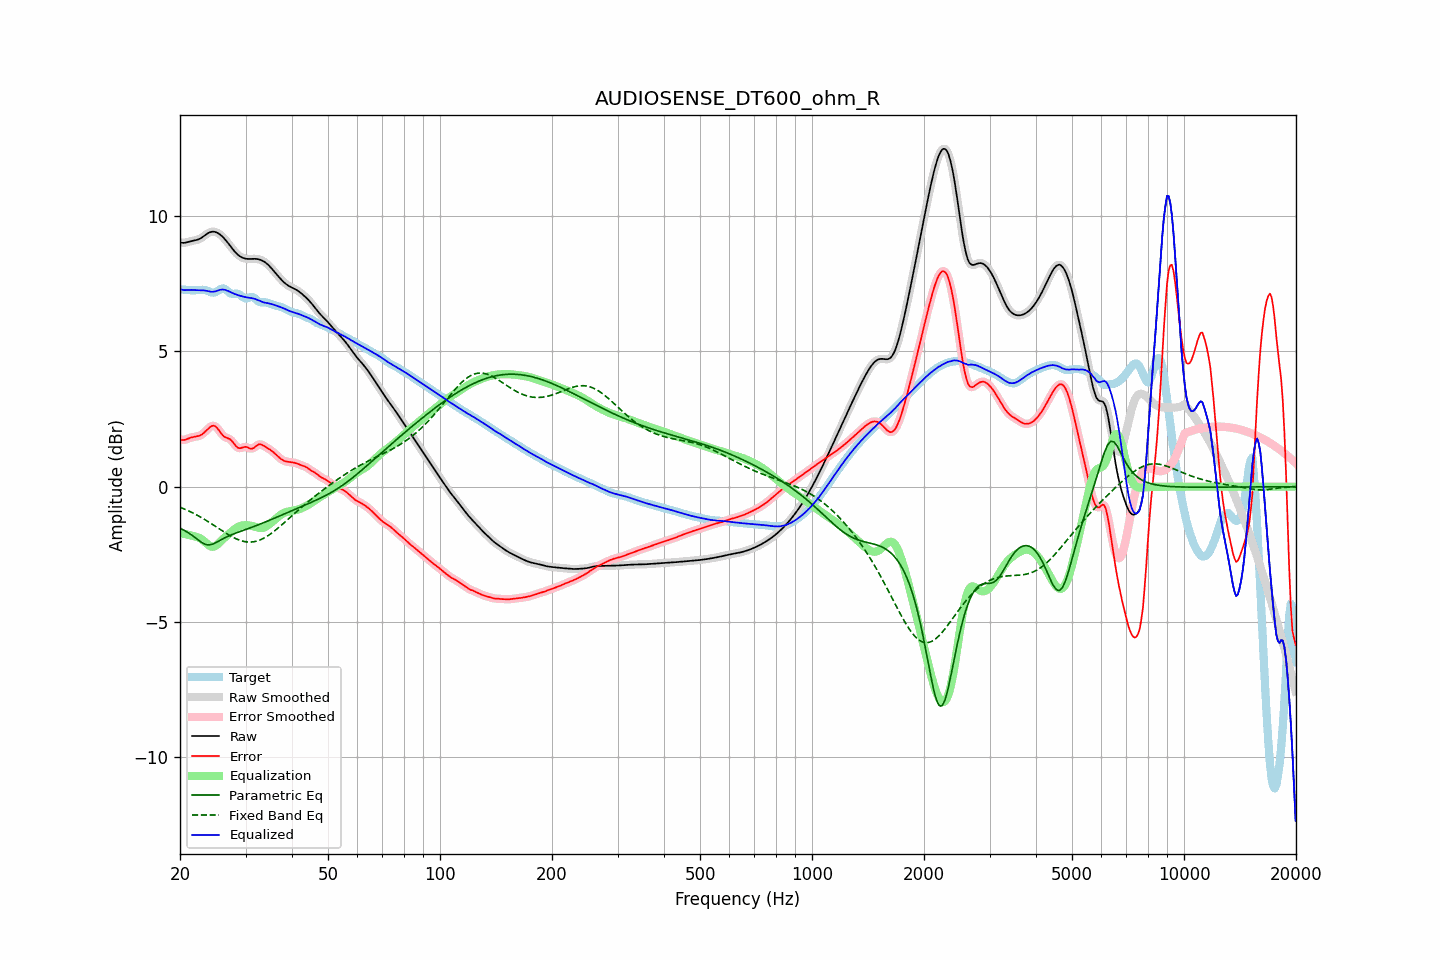

The table this chart was drawn from, first rows:
frequency, raw, error, smoothed, error_smoothed, equalization, parametric_eq, fixed_band_eq, equalized_raw, equalized_smoothed, target
20.00, 9.03, 1.74, 9.03, 1.74, -1.72, -1.53, -0.76, 7.31, 7.30, 7.29
20.20, 9.01, 1.73, 9.02, 1.73, -1.73, -1.56, -0.78, 7.28, 7.29, 7.29
20.40, 9.01, 1.72, 9.01, 1.73, -1.74, -1.59, -0.81, 7.27, 7.27, 7.28
20.61, 9.01, 1.73, 9.02, 1.74, -1.75, -1.63, -0.83, 7.26, 7.27, 7.28
20.81, 9.03, 1.75, 9.03, 1.75, -1.76, -1.66, -0.86, 7.27, 7.27, 7.27
21.02, 9.05, 1.78, 9.05, 1.78, -1.77, -1.70, -0.89, 7.27, 7.27, 7.27
21.23, 9.06, 1.80, 9.06, 1.80, -1.79, -1.74, -0.91, 7.27, 7.27, 7.26
21.44, 9.08, 1.82, 9.08, 1.82, -1.80, -1.78, -0.94, 7.27, 7.27, 7.26
21.66, 9.09, 1.83, 9.09, 1.83, -1.82, -1.82, -0.97, 7.27, 7.27, 7.26
21.87, 9.10, 1.84, 9.10, 1.84, -1.83, -1.86, -1.00, 7.27, 7.27, 7.26
22.09, 9.11, 1.85, 9.11, 1.85, -1.85, -1.91, -1.03, 7.26, 7.26, 7.26
22.31, 9.13, 1.86, 9.13, 1.86, -1.87, -1.95, -1.06, 7.26, 7.26, 7.27
22.54, 9.15, 1.88, 9.15, 1.88, -1.89, -2.00, -1.10, 7.26, 7.26, 7.27
22.76, 9.18, 1.91, 9.19, 1.91, -1.93, -2.04, -1.13, 7.26, 7.26, 7.28
22.99, 9.22, 1.95, 9.22, 1.95, -1.97, -2.08, -1.17, 7.26, 7.26, 7.28
23.22, 9.27, 2.00, 9.27, 2.00, -2.01, -2.11, -1.20, 7.25, 7.25, 7.27
23.45, 9.31, 2.05, 9.31, 2.05, -2.07, -2.14, -1.24, 7.25, 7.25, 7.26
23.69, 9.35, 2.11, 9.35, 2.11, -2.12, -2.15, -1.27, 7.23, 7.23, 7.24
23.92, 9.39, 2.17, 9.39, 2.17, -2.17, -2.15, -1.31, 7.22, 7.22, 7.21
24.16, 9.41, 2.22, 9.41, 2.22, -2.20, -2.14, -1.35, 7.21, 7.21, 7.19
24.40, 9.42, 2.25, 9.42, 2.25, -2.22, -2.13, -1.39, 7.20, 7.20, 7.18
24.65, 9.42, 2.25, 9.42, 2.25, -2.22, -2.10, -1.43, 7.21, 7.21, 7.17
24.89, 9.41, 2.23, 9.41, 2.23, -2.19, -2.08, -1.46, 7.22, 7.22, 7.18
25.14, 9.39, 2.17, 9.39, 2.17, -2.15, -2.05, -1.50, 7.24, 7.24, 7.22
25.39, 9.36, 2.10, 9.36, 2.10, -2.10, -2.01, -1.54, 7.26, 7.26, 7.26
25.65, 9.31, 2.02, 9.31, 2.02, -2.04, -1.98, -1.58, 7.28, 7.28, 7.30
25.91, 9.26, 1.94, 9.26, 1.94, -1.98, -1.95, -1.62, 7.29, 7.29, 7.32
26.16, 9.21, 1.88, 9.21, 1.88, -1.92, -1.92, -1.66, 7.29, 7.28, 7.33
26.43, 9.14, 1.83, 9.14, 1.84, -1.87, -1.88, -1.70, 7.27, 7.27, 7.31
26.69, 9.07, 1.81, 9.07, 1.81, -1.82, -1.86, -1.73, 7.25, 7.25, 7.26
26.96, 9.00, 1.79, 8.99, 1.79, -1.77, -1.83, -1.77, 7.23, 7.23, 7.21
27.23, 8.92, 1.76, 8.92, 1.75, -1.72, -1.80, -1.81, 7.20, 7.20, 7.16
27.50, 8.84, 1.71, 8.84, 1.70, -1.66, -1.78, -1.84, 7.18, 7.18, 7.13
27.77, 8.76, 1.64, 8.76, 1.64, -1.61, -1.75, -1.87, 7.15, 7.15, 7.13
28.05, 8.69, 1.56, 8.69, 1.56, -1.57, -1.73, -1.90, 7.12, 7.13, 7.13
28.33, 8.63, 1.49, 8.63, 1.49, -1.52, -1.71, -1.93, 7.10, 7.10, 7.14
28.62, 8.57, 1.44, 8.57, 1.44, -1.49, -1.69, -1.95, 7.08, 7.08, 7.13
28.90, 8.53, 1.42, 8.53, 1.42, -1.46, -1.66, -1.98, 7.06, 7.06, 7.10
29.19, 8.49, 1.43, 8.49, 1.43, -1.44, -1.64, -2.00, 7.05, 7.04, 7.06
29.48, 8.46, 1.45, 8.46, 1.45, -1.43, -1.62, -2.01, 7.03, 7.03, 7.01
29.78, 8.44, 1.47, 8.44, 1.46, -1.43, -1.60, -2.03, 7.02, 7.01, 6.97
30.08, 8.43, 1.47, 8.43, 1.47, -1.42, -1.58, -2.04, 7.00, 7.00, 6.95
30.38, 8.42, 1.45, 8.42, 1.45, -1.43, -1.56, -2.04, 6.99, 6.99, 6.96
30.68, 8.42, 1.42, 8.42, 1.42, -1.43, -1.54, -2.05, 6.98, 6.98, 6.99
30.99, 8.42, 1.40, 8.42, 1.41, -1.44, -1.51, -2.05, 6.97, 6.97, 7.02
31.30, 8.42, 1.41, 8.42, 1.41, -1.46, -1.49, -2.04, 6.96, 6.96, 7.01
31.61, 8.42, 1.44, 8.42, 1.44, -1.47, -1.47, -2.03, 6.95, 6.95, 6.99
31.93, 8.42, 1.49, 8.42, 1.48, -1.49, -1.45, -2.02, 6.93, 6.93, 6.94
32.24, 8.41, 1.53, 8.41, 1.53, -1.51, -1.42, -2.01, 6.91, 6.91, 6.88
32.57, 8.40, 1.56, 8.40, 1.56, -1.52, -1.40, -1.99, 6.88, 6.88, 6.84
32.89, 8.38, 1.57, 8.38, 1.56, -1.53, -1.38, -1.96, 6.85, 6.85, 6.82
33.22, 8.36, 1.55, 8.36, 1.55, -1.53, -1.35, -1.94, 6.83, 6.83, 6.81
33.55, 8.33, 1.51, 8.33, 1.51, -1.52, -1.33, -1.91, 6.81, 6.81, 6.81
33.89, 8.29, 1.48, 8.29, 1.48, -1.49, -1.31, -1.87, 6.80, 6.80, 6.81
34.23, 8.24, 1.44, 8.24, 1.44, -1.46, -1.28, -1.84, 6.79, 6.79, 6.80
34.57, 8.19, 1.41, 8.19, 1.41, -1.41, -1.26, -1.80, 6.78, 6.78, 6.79
34.92, 8.13, 1.37, 8.13, 1.37, -1.37, -1.23, -1.76, 6.76, 6.76, 6.76
35.27, 8.07, 1.33, 8.07, 1.33, -1.32, -1.21, -1.72, 6.75, 6.75, 6.74
35.62, 8.00, 1.28, 8.00, 1.28, -1.27, -1.18, -1.67, 6.73, 6.73, 6.72
35.97, 7.93, 1.22, 7.93, 1.22, -1.22, -1.16, -1.63, 6.71, 6.71, 6.70
... 635 more rows
